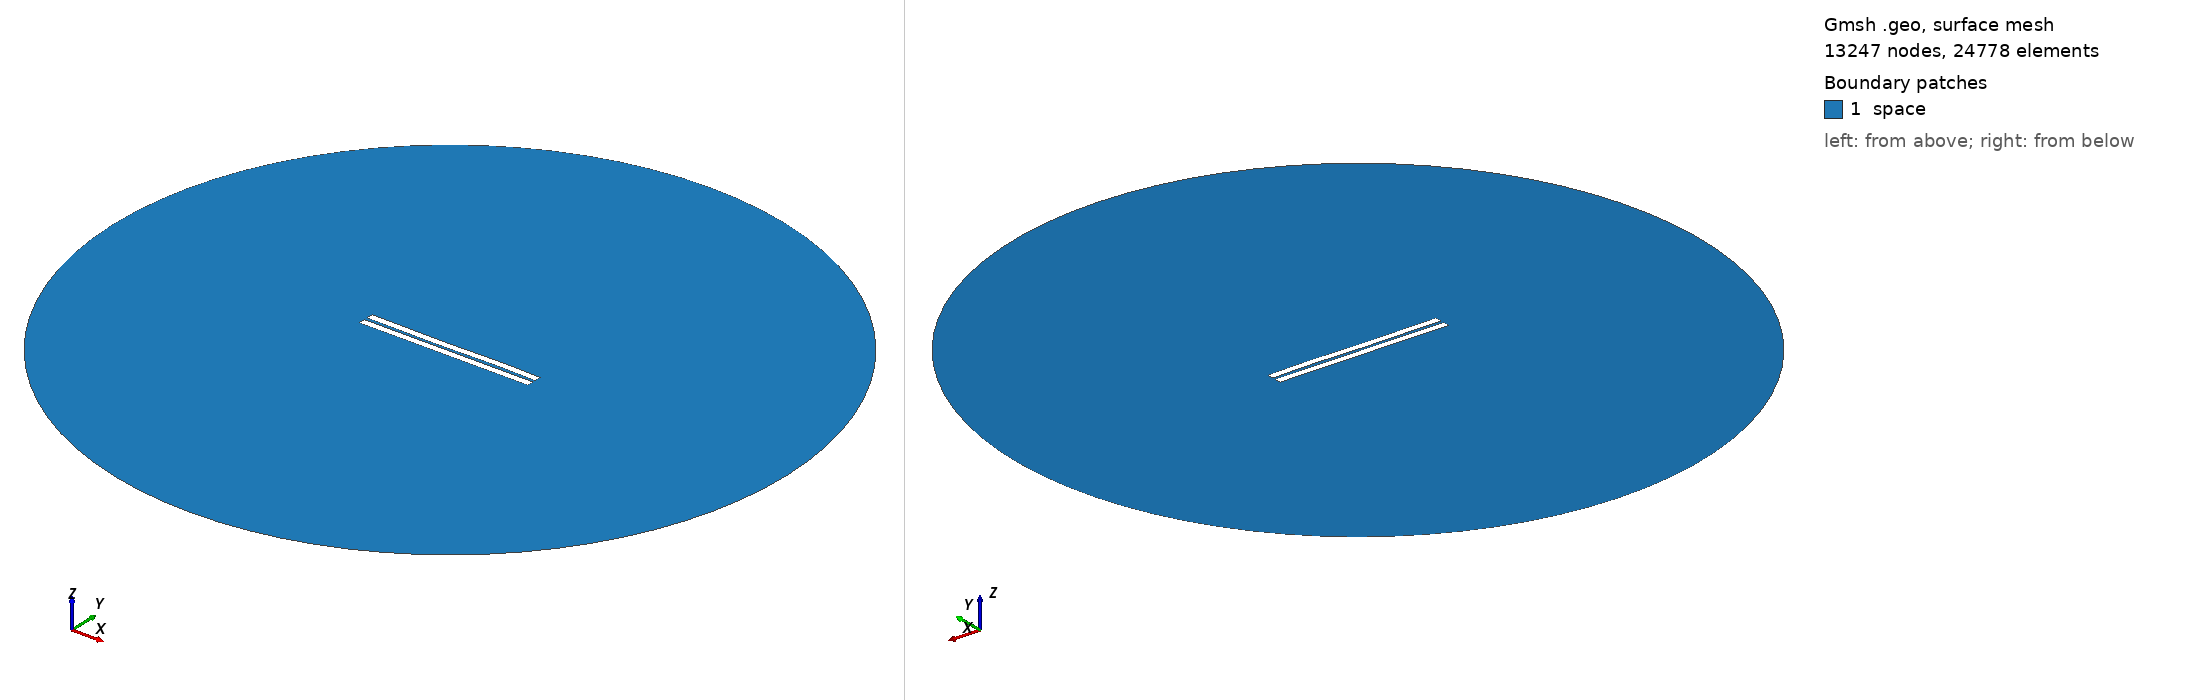

Gmsh geometry script, surface-meshed: 13247 nodes, 24778 surface elements. Boundary patches (legend numbers): 1 space. Left view from above one corner, right view from below the opposite corner. Legend entries are the model's physical surfaces. The drawing asked Gmsh for element sizes between 1% and 20% of the model's largest extent; the script's own settings can give other sizes.

=== 1404.geo (drawn) ===
//---------------------------------------
// Geometry kernel
//---------------------------------------

SetFactory("OpenCASCADE");



//---------------------------------------
// Parameters of the geometry
//---------------------------------------

// Overetch of the upper plate
overetch = 0.0;

// Distance between the plates
distance = 2.0;

// Discretization over the x axis (for the deformation)
nx = 50; 

// Length of the plate
L = 100 - overetch; 

// Number of modes
n = 4; 

// 1st mode coefficient
coeff(1) = -0.075;
beta(1) = 0.596864 * 3.1415926535 / L;

// 2nd mode coefficient
coeff(2) = -0.075;
beta(2) = 1.49418 * 3.1415926535 / L;

// 3rd mode coefficient
coeff(3) = -0.15;
beta(3) = 2.50025 * 3.1415926535 / L;

// 4th mode coefficient
coeff(4) = 0.07499999999999998;
beta(4) = 3.49999 * 3.1415926535 / L;



//---------------------------------------
// Upper plate (deformed rectangle)
//---------------------------------------

// Coordiantes of the upper plate
xmin = -50;
xmax = 50 - overetch;

// Height of the upper plate
yheight = 4 - 2 * overetch;

// Indexes of the points
UpperID[] = {};
LowerID[] = {};
LeftID[] = {};
RightID[] = {};

// Point index
p = 1;

// Horizontal edges
For i In {1:nx}
    x = xmin + (i-1)*(xmax - xmin)/(nx-1);

    y_bottom = distance / 2 + overetch;
    For j In {1:n}
        C = (Cosh(beta(j)*L) + Cos(beta(j)*L)) / (Sinh(beta(j)*L) + Sin(beta(j)*L));
        y_bottom  = y_bottom + coeff(j) * (Cosh(beta(j)*(x+50)) - Cos(beta(j)*(x+50)) - C * (Sinh(beta(j)*(x+50)) - Sin(beta(j)*(x+50))));
    EndFor

    y_top = y_bottom + yheight;

    Point(p) = {x, y_top, 0, 1.0};
    UpperID[i] = p;
    p = p + 1;

    Point(p) = {x, y_bottom, 0, 1.0};
    LowerID[i] = p;
    p = p + 1;
EndFor

// Create point lists
UpperPts[] = {}; LowerPts[] = {};
For i In {1:nx}
  UpperPts[] += {UpperID[i]};
  LowerPts[] += {LowerID[i]};
EndFor

// Build splines
Spline(1) = {UpperPts[]};
Spline(2) = {LowerPts[]};
Line(3) = {LowerPts[nx-1], UpperPts[nx-1]};
Line(4) = {LowerPts[0], UpperPts[0]};

// Build the plane surface
Curve Loop(1) = {2, 3, -1, -4};
Plane Surface(1) = {1};



//---------------------------------------
// Lower plate (rectangle)
//---------------------------------------

// Vertices
Point(1001) = {-50, -1, 0, 1.0};
Point(1002) = { 50, -1, 0, 1.0};
Point(1003) = { 50,  -5, 0, 1.0};
Point(1004) = {-50,  -5, 0, 1.0};

// Edges
Line(5) = {1001, 1002};
Line(6) = {1002, 1003};
Line(7) = {1003, 1004};
Line(8) = {1004, 1001};

// Plane surface
Line Loop(2) = {5, 6, 7, 8};
Plane Surface(2) = {2}; 



//---------------------------------------
// Outer (fictious) boundary
//---------------------------------------

// Points
Point(1005) = {0, 0, 0};       // Center
Point(1006) = {200, 0, 0};     // Start point
Point(1007) = {0, 200, 0};     // 90 degrees
Point(1008) = {-200, 0, 0};    // 180 degrees
Point(1009) = {0, -200, 0};    // 270 degrees

// Circle arcs (each needs start, center, end)
Circle(9) = {1006, 1005, 1007};
Circle(10) = {1007, 1005, 1008};
Circle(11) = {1008, 1005, 1009};
Circle(12) = {1009, 1005, 1006};

// Plane surface for the entire domain
Curve Loop(3) = {9, 10, 11, 12};
Surface(3) = {3};

// Subtract the plates from the whole domain to obtain the actual domain where we want to solve the equations
BooleanDifference{ Surface{3}; Delete; }{ Surface{1}; Surface{2}; Delete; }




//---------------------------------------
// Transfinite Lines/Curves
//---------------------------------------

// Set the number of points on the boundaries
r = 7;

// Plates
Transfinite Curve {1, 2} = 50*r Using Progression 1;
Transfinite Curve {3, 4} = 2*r Using Progression 1;
Transfinite Line {5, 7} = 50*r Using Progression 1;
Transfinite Line {6, 8} = 2*r Using Progression 1;

// Outer boundary
Transfinite Line {9, 10, 11, 12} = 20 Using Progression 1;



//---------------------------------------
// Physical groups
//---------------------------------------                

// Physical curves (boundaries)
Physical Line("force_segment", 10) = {2};
Physical Line("upper_plate", 11) = {1, 3, 4};
Physical Line("lower_plate", 12) = {5, 6, 7, 8};
Physical Line("boundary", 20) = {9, 10, 11, 12};

// Physical Surfaces
Physical Surface("space", 30) = {3};



//---------------------------------------
// 6. Generate the Mesh
//---------------------------------------

// 2D mesh generation
Mesh 2;
